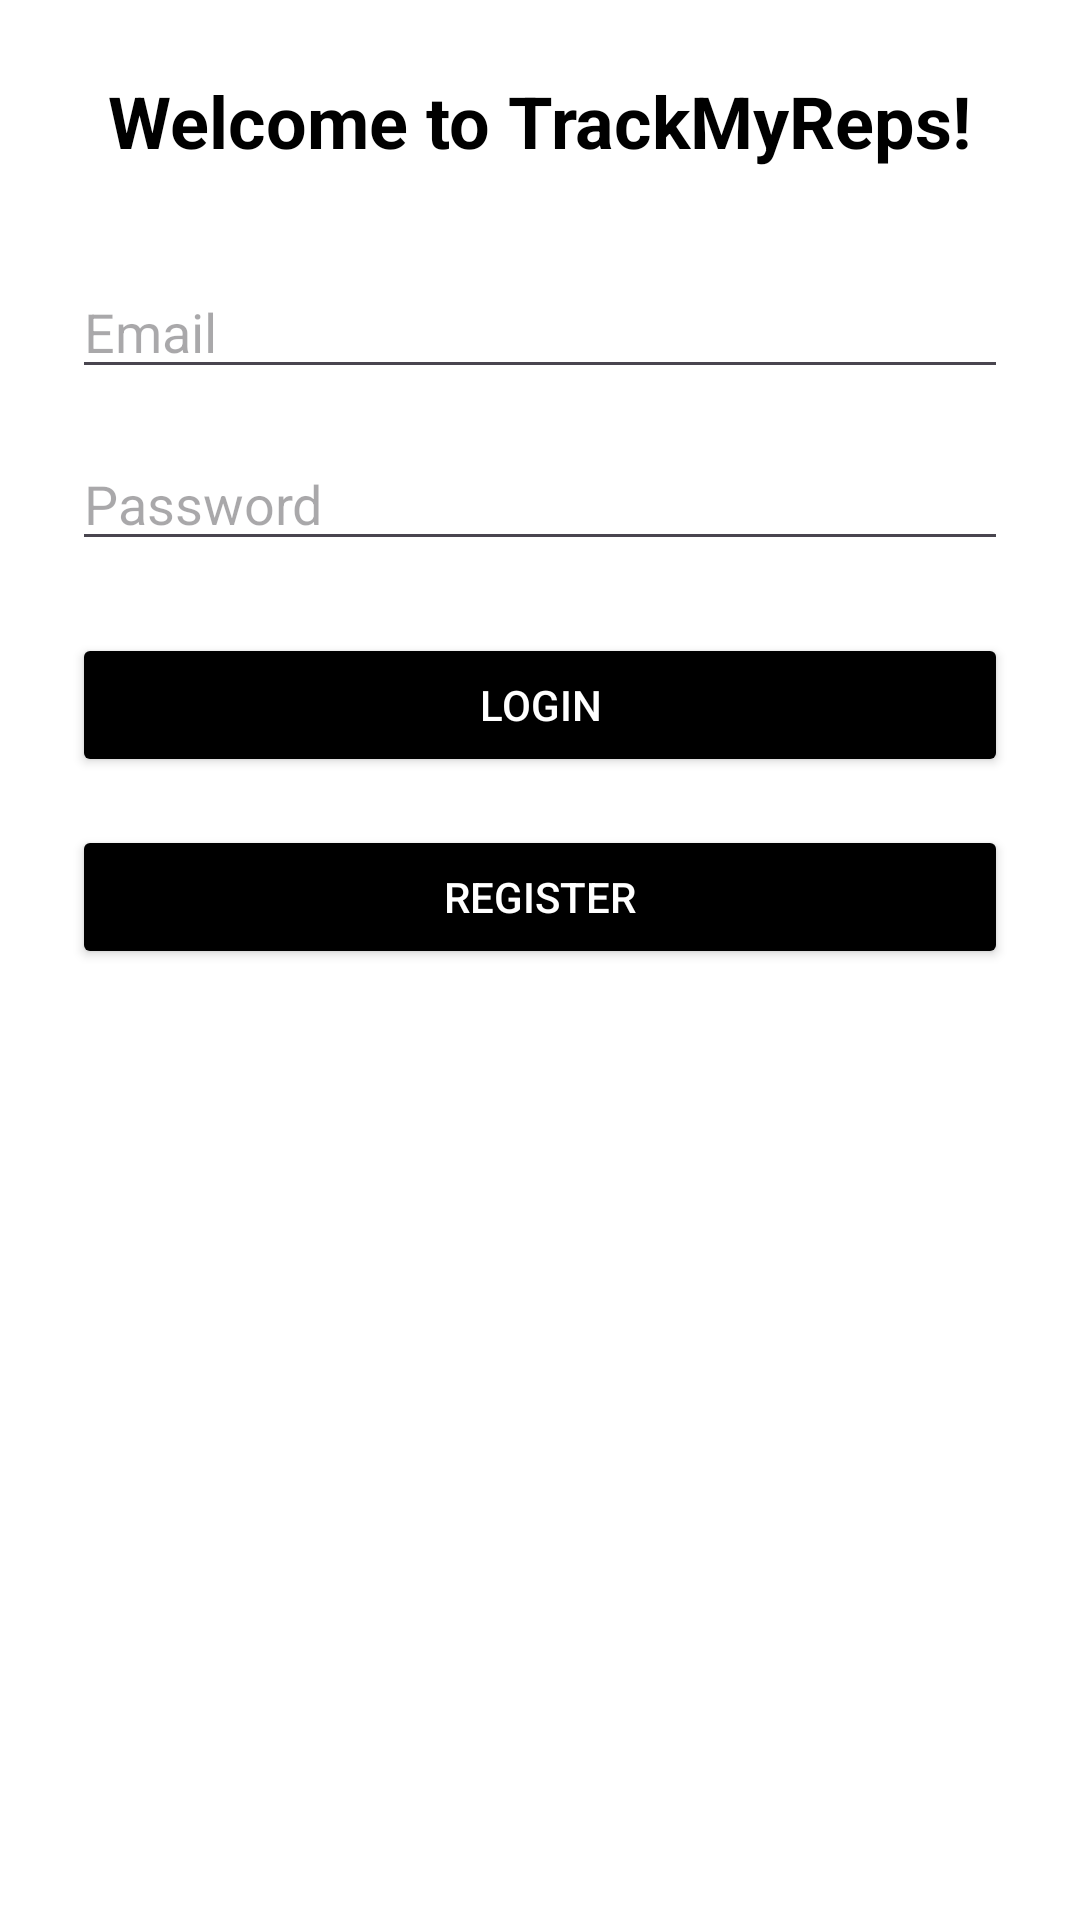

Write the Android layout XML for this screen, with the resource values it uses.
<!-- AndroidManifest.xml: application theme Theme.WorkoutTracker -->
<!-- res/layout/activity_authentication.xml -->
<?xml version="1.0" encoding="utf-8"?>
<ScrollView xmlns:android="http://schemas.android.com/apk/res/android"
    android:layout_width="match_parent"
    android:layout_height="match_parent"
    android:padding="24dp"
    android:background="@color/white">

    <LinearLayout
        android:orientation="vertical"
        android:layout_width="match_parent"
        android:layout_height="wrap_content"
        android:gravity="center_horizontal">

        
        <TextView
            android:id="@+id/authTitle"
            android:layout_width="wrap_content"
            android:layout_height="wrap_content"
            android:text="Welcome to TrackMyReps!"
            android:textSize="24sp"
            android:textStyle="bold"
            android:textColor="@color/black"
            android:layout_marginBottom="32dp" />

        <ProgressBar
            android:id="@+id/loadingSpinner"
            android:layout_width="wrap_content"
            android:layout_height="wrap_content"
            android:visibility="gone" />

        
        <EditText
            android:id="@+id/emailInput"
            android:layout_width="match_parent"
            android:layout_height="wrap_content"
            android:hint="Email"
            android:inputType="textEmailAddress"
            android:layout_marginBottom="16dp" />

        
        <EditText
            android:id="@+id/passwordInput"
            android:layout_width="match_parent"
            android:layout_height="wrap_content"
            android:hint="Password"
            android:inputType="textPassword"
            android:layout_marginBottom="24dp" />

        
        <Button
            android:id="@+id/loginButton"
            android:layout_width="match_parent"
            android:layout_height="wrap_content"
            android:text="Login"
            android:textColor="@color/white"
            android:backgroundTint="@color/black"
            android:layout_marginBottom="16dp" />

        
        <Button
            android:id="@+id/registerButton"
            android:layout_width="match_parent"
            android:layout_height="wrap_content"
            android:text="Register"
            android:textColor="@color/white"
            android:backgroundTint="@color/black" />
    </LinearLayout>
</ScrollView>
<!-- resources referenced by this layout -->
<resources>
  <color name="black">#FF000000</color>
  <color name="white">#FFFFFFFF</color>
  <style name="Theme.WorkoutTracker" parent="Base.Theme.WorkoutTracker" />
  <style name="Base.Theme.WorkoutTracker" parent="Theme.Material3.DayNight.NoActionBar">
          
          
      </style>
</resources>
